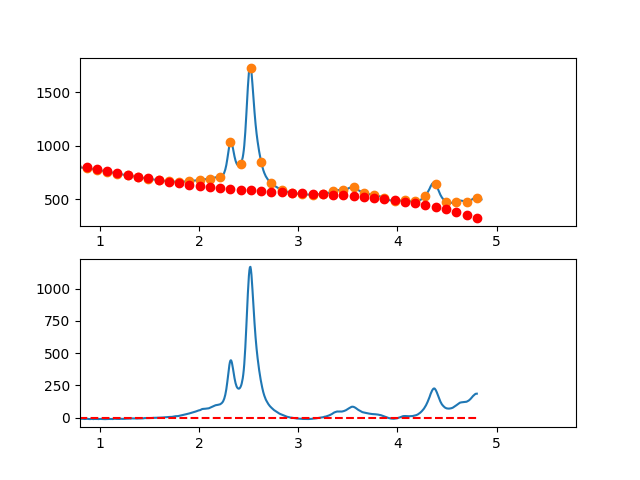

Values plotted in this chart, from the file beside it:
3.497376620970942263e-01, -1.505076682268884269e+01
3.549127125818158923e-01, -1.244523577036591178e+01
3.600877630665375029e-01, -1.005740673733419044e+01
3.652628135512591134e-01, -5.034752444885612022e+00
3.704378640359806685e-01, -8.057456143104673174e-01
3.756129145207023345e-01, 2.185141033099625929e+00
3.807879650054239451e-01, 3.690434776053621135e+00
3.859630154901455557e-01, 6.856662893260249803e+00
3.911380659748671662e-01, 9.462352663428760025e+00
3.963131164595887768e-01, 1.113803136526746584e+01
4.014881669443103873e-01, 1.282222627748524246e+01
4.066632174290319424e-01, 1.644146467879147622e+01
4.118382679137536084e-01, 1.708227384789438474e+01
4.170133183984752190e-01, 1.659918106350301059e+01
4.221883688831968295e-01, 2.058771360432626807e+01
4.273634193679184401e-01, 2.067739874907329067e+01
4.325384698526400507e-01, 1.859076377645214961e+01
4.377135203373616612e-01, 1.677133596517217029e+01
4.428885708220832718e-01, 1.689264259394246892e+01
4.480636213068048823e-01, 1.666721094147158055e+01
4.532386717915264929e-01, 1.794556828646796021e+01
4.584137222762481034e-01, 1.789624190764118339e+01
4.635887727609697140e-01, 1.601075908369944045e+01
4.687638232456912690e-01, 1.444264709335209318e+01
4.739388737304129906e-01, 1.491943321530754929e+01
4.791139242151345456e-01, 1.500464472827513873e+01
4.842889746998561562e-01, 1.349580891096309188e+01
4.894640251845778223e-01, 1.339145304208068410e+01
4.946390756692994328e-01, 1.271210440033667055e+01
4.998141261540209879e-01, 1.210829026443968814e+01
5.049891766387426539e-01, 1.327953791309903409e+01
5.101642271234642090e-01, 1.123237462502299877e+01
5.153392776081858750e-01, 1.129532767892078482e+01
5.205143280929074301e-01, 1.236292435350117103e+01
5.256893785776289851e-01, 1.168169192747279794e+01
5.308644290623507622e-01, 1.142315767954482908e+01
5.360394795470723173e-01, 1.027884888842595501e+01
5.412145300317938723e-01, 7.998292832824972720e+00
5.463895805165155384e-01, 8.518016791450691017e+00
5.515646310012372044e-01, 8.199548043011873233e+00
5.567396814859587595e-01, 8.197413866217516443e+00
5.619147319706804256e-01, 6.242663217325457481e+00
5.670897824554018696e-01, 4.048431762786776744e+00
5.722648329401235356e-01, 4.608376846602141086e+00
5.774398834248452017e-01, 4.337155812772266472e+00
5.826149339095667568e-01, 4.141426005297034862e+00
5.877899843942884228e-01, 4.875844768177671540e+00
5.929650348790099779e-01, 5.594069445413879293e+00
5.981400853637316439e-01, 4.973757381006635114e+00
6.033151358484533100e-01, 4.417565918955688176e+00
6.084901863331748650e-01, 2.792152403262207372e+00
6.136652368178964201e-01, 2.115174177926292032e+00
6.188402873026181972e-01, 1.233288586948219745e+00
6.240153377873396412e-01, -1.868470256708860688e-01
6.291903882720613073e-01, -2.061575315931804653e+00
6.343654387567828623e-01, -2.017238939833305267e+00
6.395404892415045284e-01, -1.931180553374815645e+00
6.447155397262261944e-01, -2.084742812556442004e+00
6.498905902109477495e-01, -1.269268373377144599e+00
6.550656406956693045e-01, -2.490099891837076029e+00
6.602406911803910816e-01, -3.484580023935450299e+00
... 809 more rows
